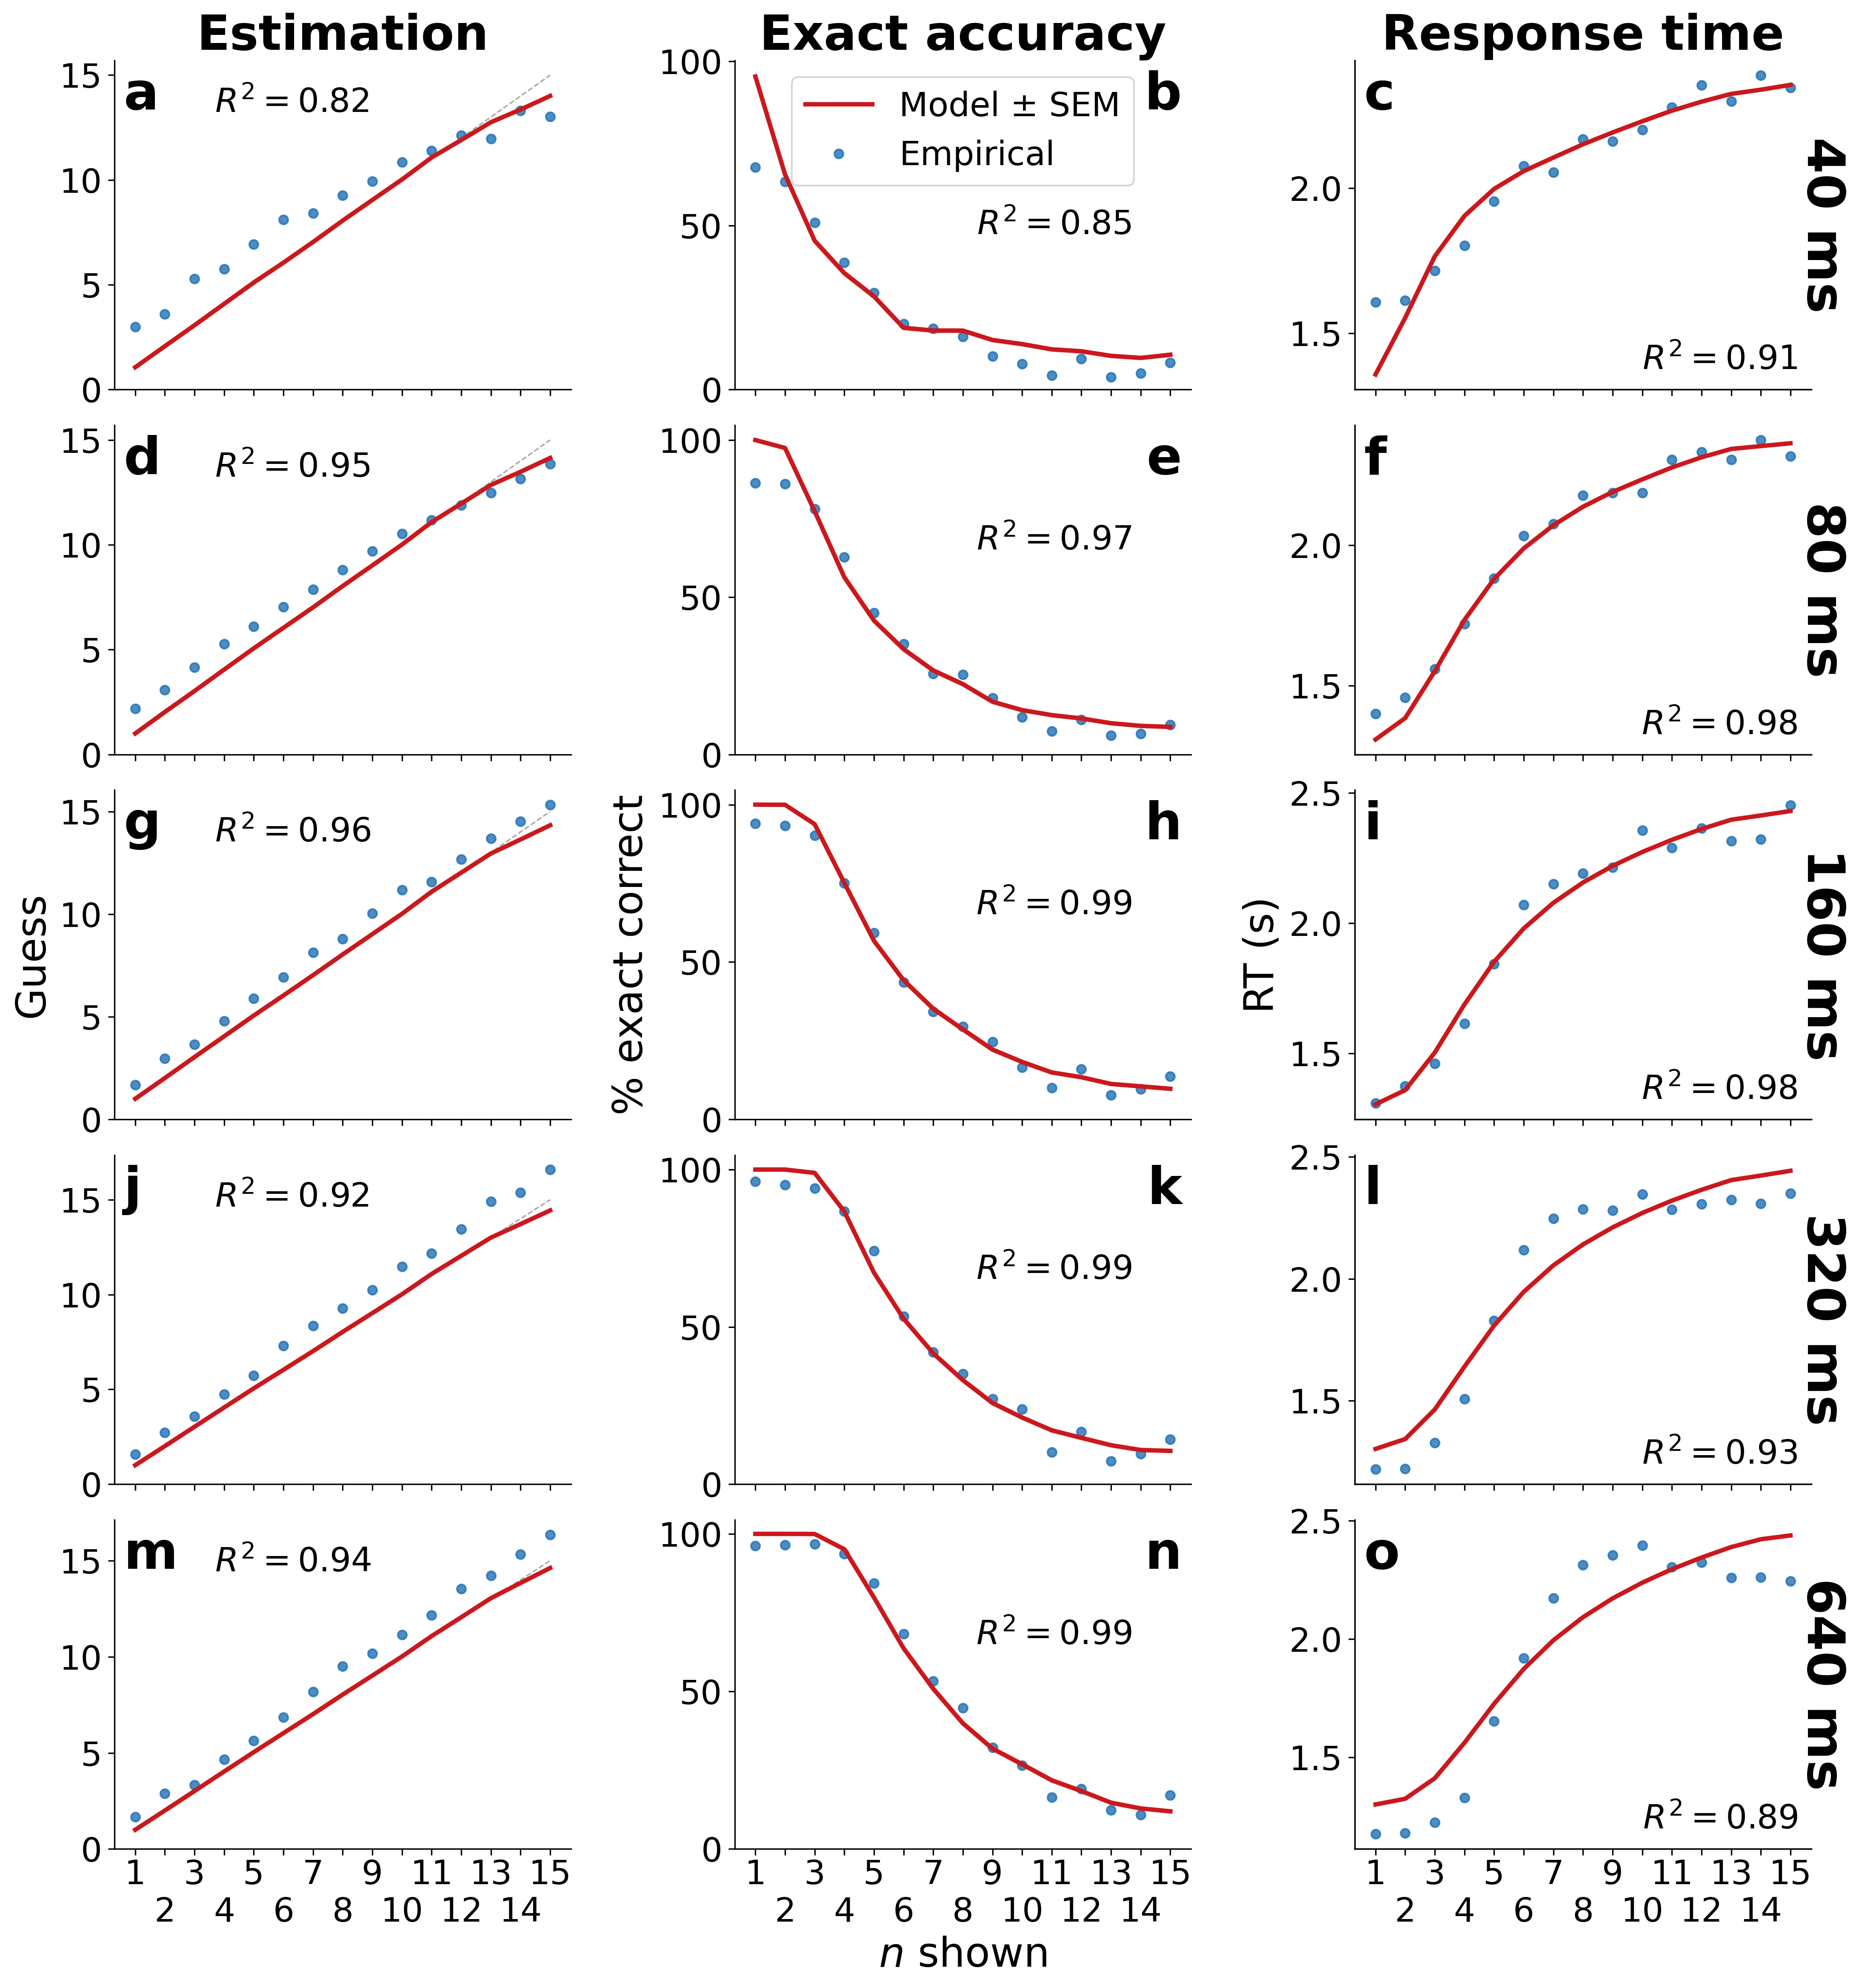

This chart was generated by the following Python code:
"""Generate Figure 2: model fit to Cheyette & Piantadosi (2020) data
across all five exposure durations (40, 80, 160, 320, 640 ms).

Usage:
    python -m figures.fig2_piantadosi_fit
"""

import sys
from pathlib import Path

import numpy as np
import pandas as pd
import matplotlib
matplotlib.use("Agg")
import matplotlib.pyplot as plt

_ROOT = Path(__file__).resolve().parent.parent
if str(_ROOT) not in sys.path:
    sys.path.insert(0, str(_ROOT))

import scripts.fit_helpers as fh
from scripts.fit_helpers import (
    extract_empirical, simulate,
    N_TRUE_MIN, N_TRUE_MAX,
    FIXED_KAPPA, FIXED_ETA,
)

# Empirical layer for estimation and RT columns: "boxplot" (per-trial distributions)
# or "points" (per-n summary: mean guess / median RT, same spirit as Exact accuracy).
EMPIRICAL_ESTIMATION = "points"  # "boxplot" | "points"
EMPIRICAL_RT = "points"  # "boxplot" | "points"
ACC_ERROR_BARS = False  # toggle ±1 SD error bars on accuracy panel


DURATIONS = (40, 80, 160, 320, 640)
PARAM_CSV = Path("output/piantadosi_fit/summary_all_durations.csv")
RAW_CSV = Path("data/data_piantadosi.csv")
OUT_DIR = Path("figures")
N_SAMPLES = 5000
SEED = 73

# Fitted parameters come from a Poisson-well run
fh.WELL_TYPE = "poisson"

SCALE = 2.1
STYLE = {
    "figure.dpi": 150,
    "savefig.dpi": 300,
    "savefig.bbox": "tight",
    "font.size": 10 * SCALE,
    "axes.titlesize": 13 * SCALE,
    "axes.labelsize": 11 * SCALE,
    "xtick.labelsize": 9 * SCALE,
    "ytick.labelsize": 9 * SCALE,
    "legend.fontsize": 9 * SCALE,
    "font.family": "sans-serif",
    "axes.spines.top": False,
    "axes.spines.right": False,
}


def load_fitted_params() -> tuple[dict[int, dict], dict[int, dict]]:
    df = pd.read_csv(PARAM_CSV)
    params, r2 = {}, {}
    for _, row in df.iterrows():
        dur = int(row["duration_ms"])
        if "tau_in" in row.index and pd.notna(row["tau_in"]):
            tau_in = float(row["tau_in"])
        else:
            tau_in = float("inf")
        params[dur] = {
            "sigma_c":   row["sigma_c"],
            "tau_in":    tau_in,
            "s0":        row["s0"],
            "lambda0":   row["lambda0"],
            "t0":        row["t0"],
            "kappa":     row["kappa"],
            "kappa_lse": FIXED_KAPPA or 1.0,
            "eta":       FIXED_ETA or 1.0,
        }
        r2[dur] = {
            "mg": row["R2_mean_guess"],
            "ea": row["R2_pct_exact"],
            "rt": row["R2_rt"],
        }
    return params, r2


RT_UPPER = 15.0   # seconds; excludes <1% of trials




def extract_trial_data(duration_ms: int) -> pd.DataFrame:
    """Per-trial data for boxplots (guess and RT)."""
    df = pd.read_csv(RAW_CSV)
    subset = df[(df["cond"] == "DURATION") & (df["exp_dur"] == duration_ms)]
    trial = (
        subset.groupby(["uniqueid", "trial_id"])
        .agg(n_shown=("n_shown", "first"),
             n_guess=("n_guess", "first"),
             rt=("rt", "first"))
        .reset_index()
    )
    trial["rt_s"] = trial["rt"] / 1000.0
    trial["exact_pct"] = (trial["n_guess"] == trial["n_shown"]).astype(float) * 100
    return trial[
        (trial["n_shown"] >= N_TRUE_MIN) & (trial["n_shown"] <= N_TRUE_MAX)
    ].reset_index(drop=True)


def main() -> None:
    plt.rcParams.update(STYLE)
    OUT_DIR.mkdir(parents=True, exist_ok=True)

    params, r2 = load_fitted_params()

    print("Extracting empirical data and running simulations ...")
    empiricals, models, trials = {}, {}, {}
    for dur in DURATIONS:
        print(f"  {dur} ms", flush=True)
        empiricals[dur] = extract_empirical(dur)
        models[dur] = simulate(params[dur], n_samples_per_n=N_SAMPLES, seed=SEED)
        trials[dur] = extract_trial_data(dur)

    n_rows = len(DURATIONS)
    fig, axes = plt.subplots(
        n_rows, 3, figsize=(15, 3.2 * n_rows),
        sharex=True,
    )

    emp_color = "#2171b5"
    mod_color = "#cb181d"

    bp_props = dict(
        patch_artist=True,
        showfliers=False,
        widths=0.55,
        medianprops=dict(color=emp_color, lw=1.5),
        boxprops=dict(facecolor=emp_color, alpha=0.25,
                      edgecolor=emp_color, lw=0.8),
        whiskerprops=dict(color=emp_color, lw=0.8),
        capprops=dict(color=emp_color, lw=0.8),
    )
    pt_kw = dict(ms=5, alpha=0.8, color=emp_color, zorder=3)

    for row, dur in enumerate(DURATIONS):
        emp, mod = empiricals[dur], models[dur]
        trial = trials[dur]
        ns_e = emp["n_shown"].values
        ns_m = mod["n_shown"].values
        positions = sorted(trial["n_shown"].unique())

        # ── Col 0: Guess (empirical: boxplots or per-n means) ─────────────
        ax = axes[row, 0]
        if EMPIRICAL_ESTIMATION == "points":
            ax.plot(ns_e, emp["mean_guess"], "o", **pt_kw)
        else:
            bp_data = [
                trial.loc[trial["n_shown"] == n, "n_guess"].values
                for n in positions
            ]
            ax.boxplot(bp_data, positions=positions, **bp_props)
        sem_guess = mod["std_guess"] / np.sqrt(N_SAMPLES)
        ax.fill_between(
            ns_m,
            np.maximum(mod["mean_guess"] - sem_guess, 0),
            mod["mean_guess"] + sem_guess,
            color=mod_color, alpha=0.15, zorder=4,
        )
        ax.plot(ns_m, mod["mean_guess"], "-",
                color=mod_color, lw=2.5, label="Model ± SEM", zorder=5)
        ax.plot([N_TRUE_MIN, N_TRUE_MAX], [N_TRUE_MIN, N_TRUE_MAX],
                "k--", lw=0.8, alpha=0.35, zorder=1)
        ax.set_ylim(bottom=0)
        if row == 0:
            ax.set_title("Estimation", fontweight="bold")

        # ── Col 1: Mean exact accuracy ────────────────────────────────────
        ax = axes[row, 1]
        if ACC_ERROR_BARS:
            std_acc = trial.groupby("n_shown")["exact_pct"].std()
            std_acc = std_acc.reindex(ns_e).values
            ax.errorbar(ns_e, emp["pct_exact"], yerr=std_acc,
                        fmt="o", capsize=3, ms=5, lw=1, alpha=0.8,
                        color=emp_color, zorder=3)
        else:
            ax.plot(ns_e, emp["pct_exact"], "o", **pt_kw)
        sem_acc = mod["std_exact"] / np.sqrt(N_SAMPLES)
        ax.fill_between(
            ns_m,
            np.maximum(mod["pct_exact"] - sem_acc, 0),
            np.minimum(mod["pct_exact"] + sem_acc, 100),
            color=mod_color, alpha=0.15, zorder=4,
        )
        ax.plot(ns_m, mod["pct_exact"], "-",
                color=mod_color, lw=2.5, zorder=5)
        ax.set_ylim(bottom=0)
        if row == 0:
            ax.set_title("Exact accuracy", fontweight="bold")
            ax.legend(
                [plt.Line2D([], [], color=mod_color, lw=2.5),
                 plt.Line2D([], [], marker="o", ls="", color=emp_color, ms=5, alpha=0.8)],
                ["Model ± SEM", "Empirical"],
                loc="upper center",
            )

        # ── Col 2: RT (empirical: boxplots trimmed, or per-n medians) ────
        ax = axes[row, 2]
        if EMPIRICAL_RT == "points":
            ax.plot(ns_e, emp["median_rt_s"], "o", **pt_kw)
        else:
            trial_rt = trial[trial["rt_s"] <= RT_UPPER]
            rt_data = [
                trial_rt.loc[trial_rt["n_shown"] == n, "rt_s"].values
                for n in positions
            ]
            ax.boxplot(rt_data, positions=positions, **bp_props)
        sem_rt = mod["std_rt"] / np.sqrt(N_SAMPLES)
        ax.fill_between(
            ns_m,
            mod["median_rt"] - sem_rt,
            mod["median_rt"] + sem_rt,
            color=mod_color, alpha=0.15, zorder=4,
        )
        ax.plot(ns_m, mod["median_rt"], "-",
                color=mod_color, lw=2.5, zorder=5)
        if row == 0:
            ax.set_title("Response time", fontweight="bold")

        # ── R² annotations ─────────────────────────────────────────────────
        r2_kw = dict(fontsize=9 * SCALE, fontweight="bold", zorder=10)
        r2_dur = r2[dur]
        axes[row, 0].text(
            0.22, 0.92, f"$R^2 = {r2_dur['mg']:.2f}$",
            transform=axes[row, 0].transAxes, ha="left", va="top",
            **r2_kw,
        )
        r2_ea_y = 0.50 if row == 0 else 0.65
        axes[row, 1].text(
            0.7, r2_ea_y, f"$R^2 = {r2_dur['ea']:.2f}$",
            transform=axes[row, 1].transAxes, ha="center", va="center",
            **r2_kw,
        )
        axes[row, 2].text(
            0.97, 0.04, f"$R^2 = {r2_dur['rt']:.2f}$",
            transform=axes[row, 2].transAxes, ha="right", va="bottom",
            **r2_kw,
        )

        # ── Panel labels ──────────────────────────────────────────────────
        for col in range(3):
            label = chr(ord("a") + row * 3 + col)
            if col == 1:
                x_lbl, ha_lbl = 0.98, "right"
            else:
                x_lbl, ha_lbl = 0.02, "left"
            axes[row, col].text(
                x_lbl, 0.97, label,
                transform=axes[row, col].transAxes,
                ha=ha_lbl, va="top",
                fontsize=14 * SCALE, fontweight="bold",
            )

        # ── Duration label on right y-axis ─────────────────────────────────
        ax_r = axes[row, 2].twinx()
        ax_r.set_yticks([])
        ax_r.set_ylabel(
            f"{dur} ms", fontweight="bold",
            rotation=270, labelpad=20, fontsize=14 * SCALE,
        )

    mid = n_rows // 2
    col_ylabels = ["Guess", "% exact correct", "RT (s)"]
    xt = list(range(N_TRUE_MIN, N_TRUE_MAX + 1))
    xtick_lbls = [str(n) if n % 2 == 1 else f"\n{n}" for n in xt]
    for col in range(3):
        axes[mid, col].set_ylabel(col_ylabels[col])
        axes[-1, col].set_xticks(xt)
        axes[-1, col].set_xticklabels(xtick_lbls)
        axes[-1, col].tick_params(axis="x", pad=2)
    axes[-1, 1].set_xlabel("$n$ shown")

    for row in range(n_rows - 1):
        for col in range(3):
            axes[row, col].tick_params(labelbottom=False)

    fig.tight_layout(h_pad=0.4)

    for ext in ("pdf", "png"):
        path = OUT_DIR / f"fig2_piantadosi_fit.{ext}"
        fig.savefig(path, dpi=300 if ext == "png" else None)
        print(f"Saved {path}")

    plt.close(fig)


if __name__ == "__main__":
    main()
